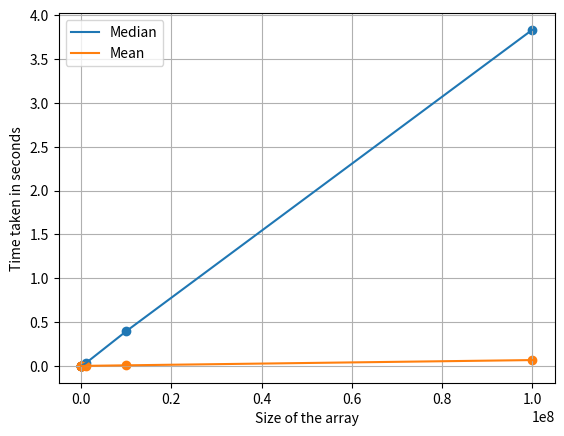

Python code for this plot:
import numpy as np
import time
from matplotlib import pyplot as plt
medianTime, meanTime = [],[]
size = [10,100,1000,10000,100000,1000000,10000000,100000000]
for itr in size:
    bogus_arr = np.random.rand(itr)
    initTime = time.time()
    median = np.median(bogus_arr)
    finalTime = time.time()
    medianTime.append(finalTime-initTime)
    initTime = time.time()
    mean = np.mean(bogus_arr)
    finalTime = time.time()
    meanTime.append(finalTime-initTime)
plt.plot(size,medianTime,label="Median")
plt.plot(size,meanTime,label="Mean")
plt.scatter(size,medianTime)
plt.scatter(size,meanTime)
plt.xlabel("Size of the array")
plt.ylabel("Time taken in seconds")
plt.grid()
plt.legend()
plt.show()
